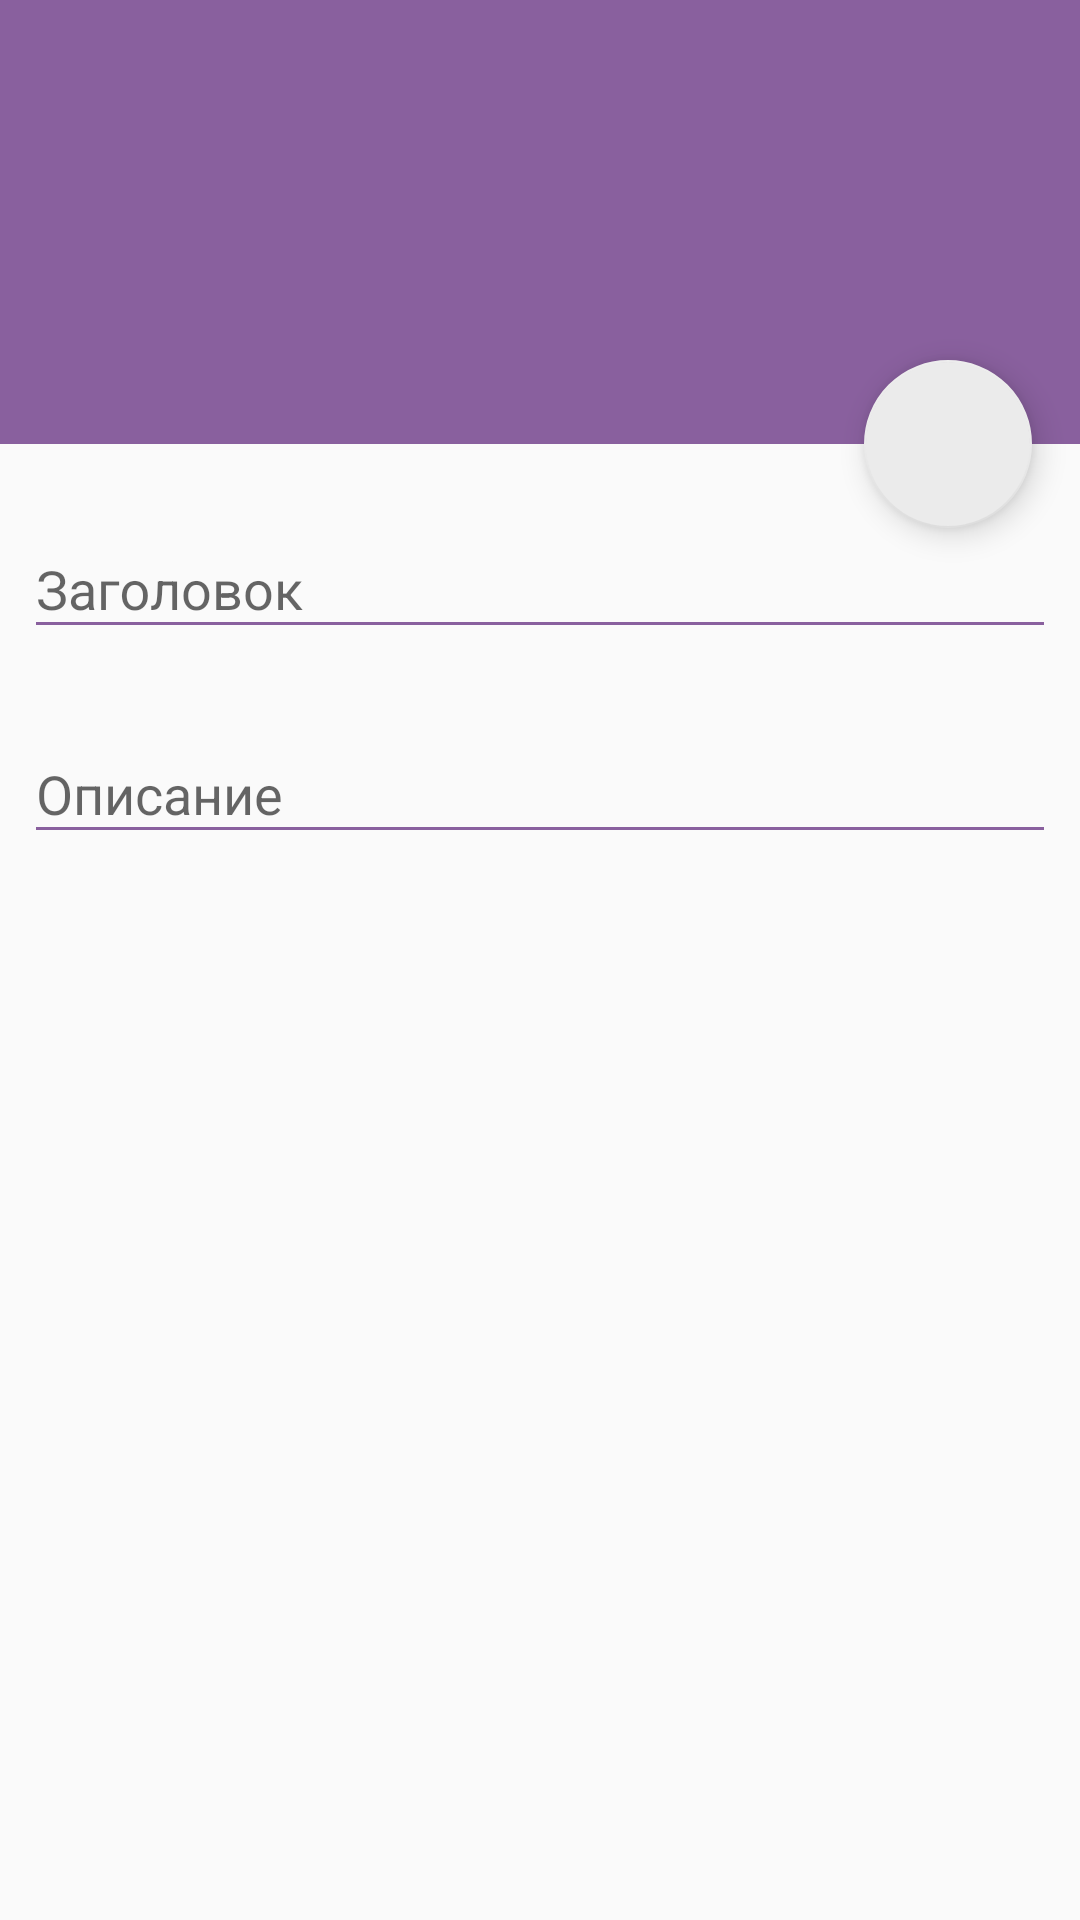

Here is an Android app screen rendered from its layout file. Give the layout XML and the strings, colors and styles it references.
<!-- AndroidManifest.xml: application theme AppTheme1 -->
<!-- res/layout/activity_task_edit.xml -->
<?xml version="1.0" encoding="utf-8"?>
<android.support.design.widget.CoordinatorLayout
    xmlns:android="http://schemas.android.com/apk/res/android"
    xmlns:app="http://schemas.android.com/apk/res-auto"
    android:layout_width="match_parent"
    android:layout_height="match_parent"
    android:orientation="vertical"
    >

    <LinearLayout
        android:layout_width="match_parent"
        android:layout_height="match_parent"
        android:orientation="vertical"
        >

        <FrameLayout
            android:id="@+id/appBar"
            android:layout_width="fill_parent"
            android:layout_height="148dp"
            android:background="?attr/colorPrimary"
            />

        <android.support.design.widget.TextInputLayout
            android:id="@+id/editTextTitleLayout"
            android:layout_width="match_parent"
            android:layout_height="wrap_content"
            android:layout_marginLeft="8dp"
            android:layout_marginRight="8dp"
            android:layout_marginTop="16dp">

            <EditText
                android:id="@+id/editTextTitle"
                android:layout_width="match_parent"
                android:layout_height="wrap_content"
                android:hint="@string/hint_title"/>

        </android.support.design.widget.TextInputLayout>

        <android.support.design.widget.TextInputLayout
            android:id="@+id/editTextDescriptionLayout"
            android:layout_width="match_parent"
            android:layout_height="wrap_content"
            android:layout_marginLeft="8dp"
            android:layout_marginRight="8dp"
            android:layout_marginTop="16dp">

            <EditText
                android:id="@+id/editTextDescription"
                android:layout_width="match_parent"
                android:layout_height="wrap_content"
                android:layout_marginTop="16dp"
                android:hint="@string/hint_description"/>

        </android.support.design.widget.TextInputLayout>

    </LinearLayout>

    <android.support.design.widget.FloatingActionButton
        android:id="@+id/buttonSave"
        android:layout_width="wrap_content"
        android:layout_height="wrap_content"
        android:layout_margin="@dimen/activity_horizontal_margin"
        android:src="@drawable/ic_done"
        android:tint="?attr/colorPrimary"
        app:backgroundTint="#ffebebeb"
        app:layout_anchor="@id/appBar"
        app:layout_anchorGravity="bottom|right|end"
        />

</android.support.design.widget.CoordinatorLayout>
<!-- resources referenced by this layout -->
<resources>
  <dimen name="activity_horizontal_margin">16dp</dimen>
  <string name="hint_description">Описание</string>
  <string name="hint_title">Заголовок</string>
  <style name="AppTheme1" parent="Theme.AppCompat.Light.NoActionBar">
          
          <item name="android:actionBarStyle" tools:ignore="NewApi">@style/MyActionBar1</item>
          <item name="actionBarStyle">@style/MyActionBar1</item>
          <item name="colorAccent" tools:ignore="NewApi">@color/accentColor1</item>
          <item name="colorPrimary" tools:ignore="NewApi">@color/actionBarColor1</item>
          <item name="colorPrimaryDark" tools:ignore="NewApi">@color/accentColor1</item>
          <item name="android:colorControlNormal" tools:ignore="NewApi">?attr/colorPrimary</item>
          <item name="android:colorEdgeEffect" tools:ignore="NewApi">@color/actionBarColor1</item>
          
          <item name="android:statusBarColor" tools:ignore="NewApi">@android:color/transparent</item>
          <item name="android:windowTranslucentStatus" tools:ignore="NewApi">true</item>
      </style>
  <style name="MyActionBar1" parent="Widget.AppCompat.Light.ActionBar.Solid.Inverse">
          <item name="android:textColorPrimary">#ffff00b7</item>
          <item name="android:background" tools:ignore="NewApi">@color/actionBarColor1</item>
          <item name="background">@color/actionBarColor1</item>
      </style>
  <color name="accentColor1">#885d9e</color>
  <color name="actionBarColor1">#89609e</color>
</resources>
